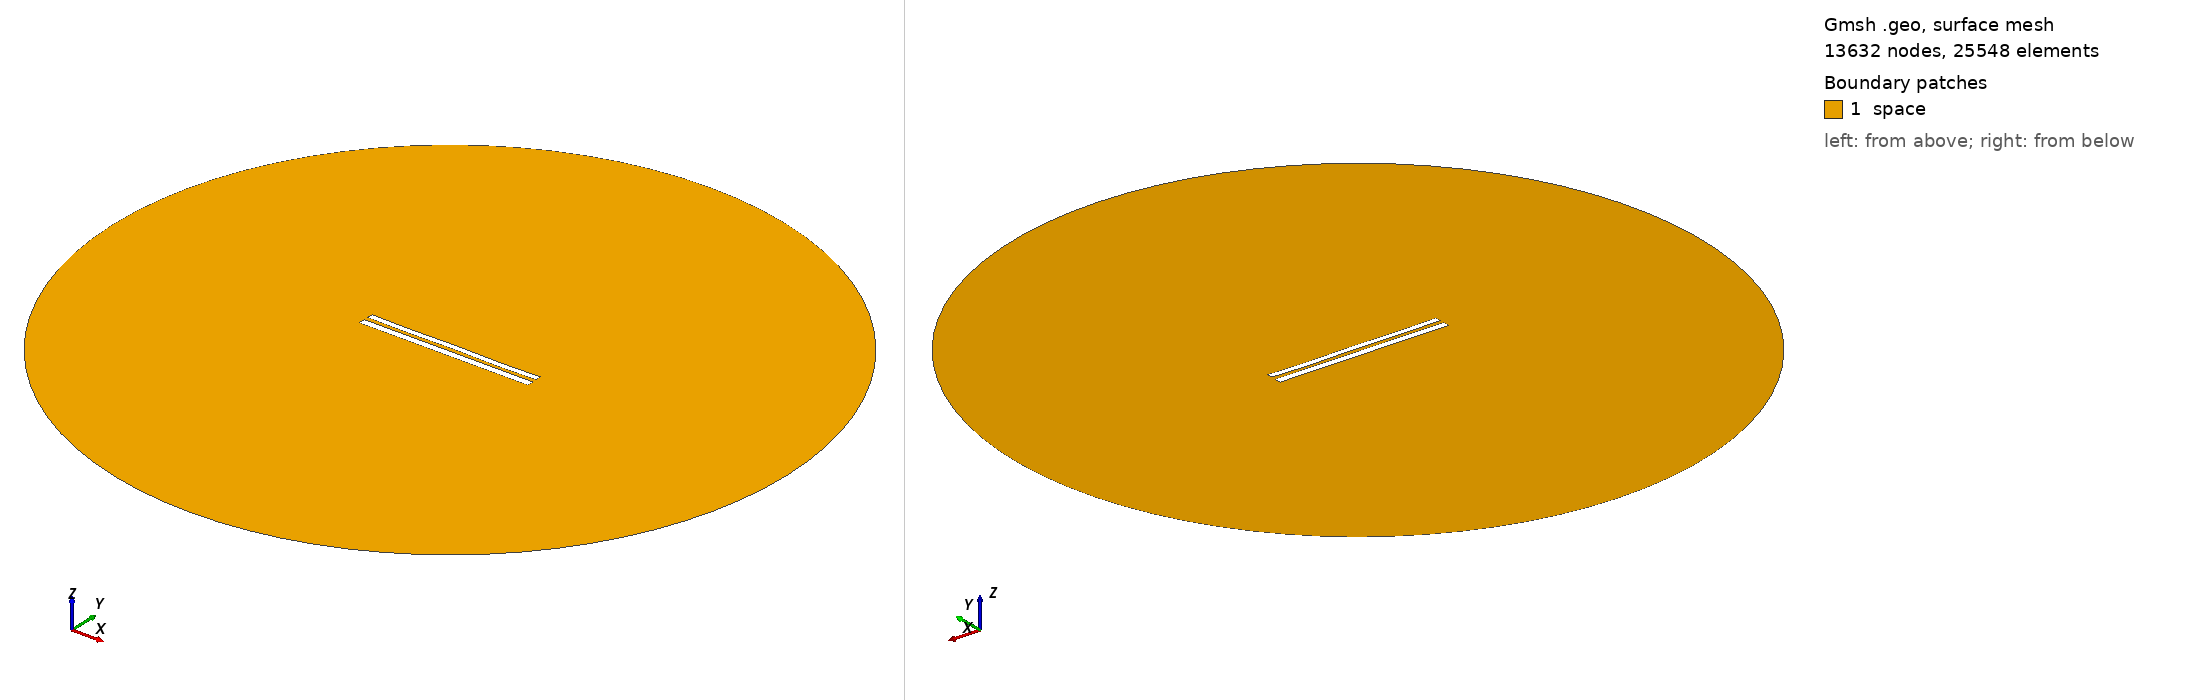

Gmsh geometry script, surface-meshed: 13632 nodes, 25548 surface elements. Boundary patches (legend numbers): 1 space. Left view from above one corner, right view from below the opposite corner. Legend entries are the model's physical surfaces. The drawing asked Gmsh for element sizes between 1% and 20% of the model's largest extent; the script's own settings can give other sizes.

=== 8786.geo (drawn) ===
//---------------------------------------
// Geometry kernel
//---------------------------------------

SetFactory("OpenCASCADE");



//---------------------------------------
// Parameters of the geometry
//---------------------------------------

// Overetch of the upper plate
overetch = 0.25;

// Distance between the plates
distance = 2.5;

// Discretization over the x axis (for the deformation)
nx = 50; 

// Length of the plate
L = 100 - overetch; 

// Number of modes
n = 4; 

// 1st mode coefficient
coeff(1) = -0.15;
beta(1) = 0.596864 * 3.1415926535 / L;

// 2nd mode coefficient
coeff(2) = -0.075;
beta(2) = 1.49418 * 3.1415926535 / L;

// 3rd mode coefficient
coeff(3) = 0.0;
beta(3) = 2.50025 * 3.1415926535 / L;

// 4th mode coefficient
coeff(4) = -0.15;
beta(4) = 3.49999 * 3.1415926535 / L;



//---------------------------------------
// Upper plate (deformed rectangle)
//---------------------------------------

// Coordiantes of the upper plate
xmin = -50;
xmax = 50 - overetch;

// Height of the upper plate
yheight = 4 - 2 * overetch;

// Indexes of the points
UpperID[] = {};
LowerID[] = {};
LeftID[] = {};
RightID[] = {};

// Point index
p = 1;

// Horizontal edges
For i In {1:nx}
    x = xmin + (i-1)*(xmax - xmin)/(nx-1);

    y_bottom = distance / 2 + overetch;
    For j In {1:n}
        C = (Cosh(beta(j)*L) + Cos(beta(j)*L)) / (Sinh(beta(j)*L) + Sin(beta(j)*L));
        y_bottom  = y_bottom + coeff(j) * (Cosh(beta(j)*(x+50)) - Cos(beta(j)*(x+50)) - C * (Sinh(beta(j)*(x+50)) - Sin(beta(j)*(x+50))));
    EndFor

    y_top = y_bottom + yheight;

    Point(p) = {x, y_top, 0, 1.0};
    UpperID[i] = p;
    p = p + 1;

    Point(p) = {x, y_bottom, 0, 1.0};
    LowerID[i] = p;
    p = p + 1;
EndFor

// Create point lists
UpperPts[] = {}; LowerPts[] = {};
For i In {1:nx}
  UpperPts[] += {UpperID[i]};
  LowerPts[] += {LowerID[i]};
EndFor

// Build splines
Spline(1) = {UpperPts[]};
Spline(2) = {LowerPts[]};
Line(3) = {LowerPts[nx-1], UpperPts[nx-1]};
Line(4) = {LowerPts[0], UpperPts[0]};

// Build the plane surface
Curve Loop(1) = {2, 3, -1, -4};
Plane Surface(1) = {1};



//---------------------------------------
// Lower plate (rectangle)
//---------------------------------------

// Vertices
Point(1001) = {-50, -1, 0, 1.0};
Point(1002) = { 50, -1, 0, 1.0};
Point(1003) = { 50,  -5, 0, 1.0};
Point(1004) = {-50,  -5, 0, 1.0};

// Edges
Line(5) = {1001, 1002};
Line(6) = {1002, 1003};
Line(7) = {1003, 1004};
Line(8) = {1004, 1001};

// Plane surface
Line Loop(2) = {5, 6, 7, 8};
Plane Surface(2) = {2}; 



//---------------------------------------
// Outer (fictious) boundary
//---------------------------------------

// Points
Point(1005) = {0, 0, 0};       // Center
Point(1006) = {200, 0, 0};     // Start point
Point(1007) = {0, 200, 0};     // 90 degrees
Point(1008) = {-200, 0, 0};    // 180 degrees
Point(1009) = {0, -200, 0};    // 270 degrees

// Circle arcs (each needs start, center, end)
Circle(9) = {1006, 1005, 1007};
Circle(10) = {1007, 1005, 1008};
Circle(11) = {1008, 1005, 1009};
Circle(12) = {1009, 1005, 1006};

// Plane surface for the entire domain
Curve Loop(3) = {9, 10, 11, 12};
Surface(3) = {3};

// Subtract the plates from the whole domain to obtain the actual domain where we want to solve the equations
BooleanDifference{ Surface{3}; Delete; }{ Surface{1}; Surface{2}; Delete; }




//---------------------------------------
// Transfinite Lines/Curves
//---------------------------------------

// Set the number of points on the boundaries
r = 7;

// Plates
Transfinite Curve {1, 2} = 50*r Using Progression 1;
Transfinite Curve {3, 4} = 2*r Using Progression 1;
Transfinite Line {5, 7} = 50*r Using Progression 1;
Transfinite Line {6, 8} = 2*r Using Progression 1;

// Outer boundary
Transfinite Line {9, 10, 11, 12} = 20 Using Progression 1;



//---------------------------------------
// Physical groups
//---------------------------------------                

// Physical curves (boundaries)
Physical Line("force_segment", 10) = {2};
Physical Line("upper_plate", 11) = {1, 3, 4};
Physical Line("lower_plate", 12) = {5, 6, 7, 8};
Physical Line("boundary", 20) = {9, 10, 11, 12};

// Physical Surfaces
Physical Surface("space", 30) = {3};



//---------------------------------------
// 6. Generate the Mesh
//---------------------------------------

// 2D mesh generation
Mesh 2;
